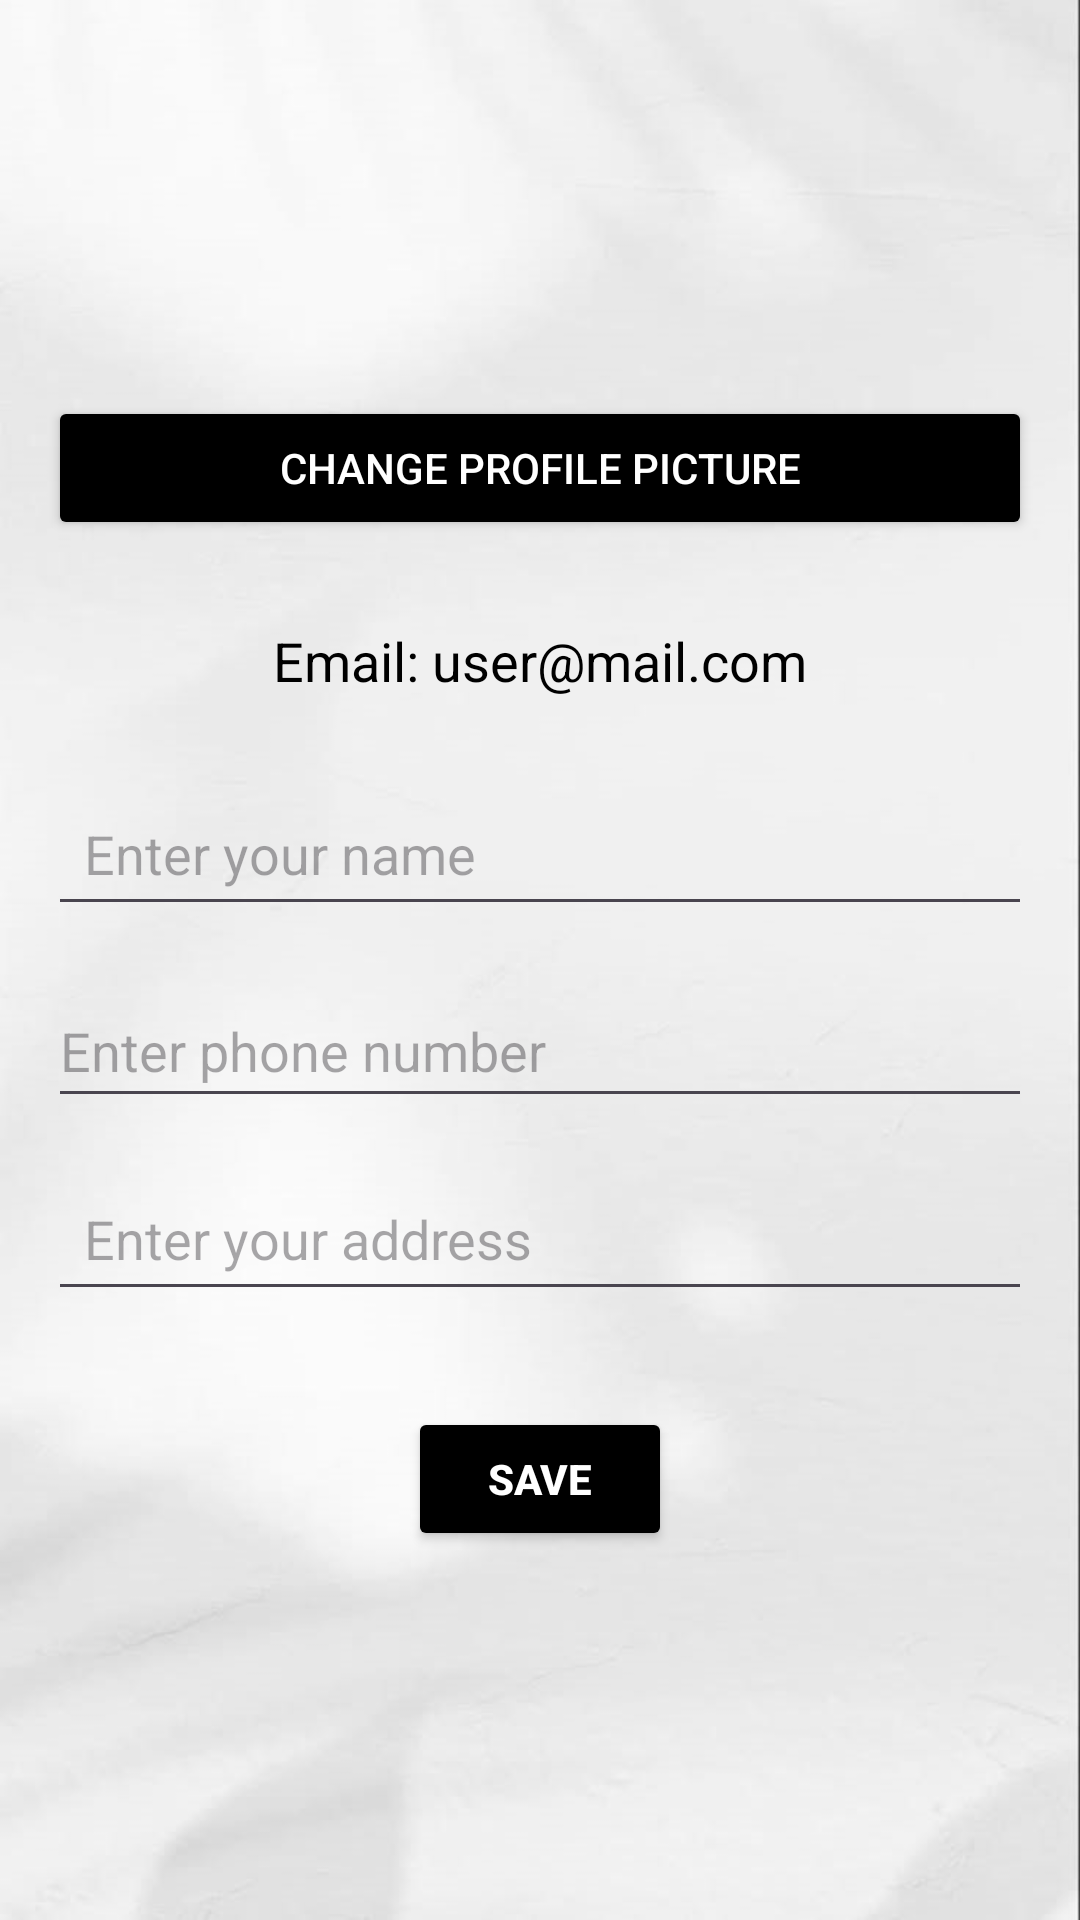

Layout XML and referenced resources for this Android screen:
<!-- AndroidManifest.xml: application theme Theme.LoginAndSignUp -->
<!-- res/layout/activity_profile.xml -->
<LinearLayout xmlns:android="http://schemas.android.com/apk/res/android"
        android:layout_width="match_parent"
        android:layout_height="match_parent"
        android:orientation="vertical"
        android:background="@drawable/back"
        android:padding="16dp">

    
    <ImageView
        android:id="@+id/userProfile"
        android:layout_width="100dp"
        android:layout_height="100dp"
        android:layout_gravity="center"
        android:src="@drawable/user"
        android:layout_marginBottom="16dp"
        android:contentDescription="User Profile"
        android:clickable="true"
        android:focusable="true"
        android:onClick="onProfilePictureClick" /> 

    
    <Button
        android:id="@+id/btnChangeProfilePic"
        android:layout_width="match_parent"
        android:layout_height="wrap_content"
        android:text="Change Profile Picture"
        android:backgroundTint="@color/black"
        android:textColor="#FFFFFF"
        android:layout_marginBottom="16dp"
        android:layout_gravity="center"
        android:onClick="onProfilePictureClick" /> 


    
    <TextView
        android:id="@+id/tvEmail"
        android:layout_width="match_parent"
        android:layout_height="wrap_content"
        android:textSize="18sp"
        android:gravity="center"
        android:minHeight="48dp"
        android:layout_gravity="center"
        android:textColor="@color/black"
        android:padding="12dp"
        android:text="@string/email_user_mail_com"
        android:layout_marginBottom="16dp" />

    
    <EditText
        android:id="@+id/etName"
        android:layout_width="match_parent"
        android:layout_height="wrap_content"
        android:layout_marginBottom="16dp"
        android:hint="@string/enter_your_name"
        android:textColor="@color/black"
        android:inputType="textPersonName"
        android:minHeight="48dp"
        android:padding="12dp"
         />


    
    <EditText
        android:id="@+id/etPhoneNumber"
        android:layout_width="match_parent"
        android:layout_height="wrap_content"
        android:layout_marginBottom="16dp"
        android:hint="@string/enter_phone_number"
        android:textColor="@color/black"
        android:inputType="phone"
        android:minHeight="48dp" />

    
    <EditText
        android:id="@+id/etAddress"
        android:layout_width="match_parent"
        android:layout_height="wrap_content"
        android:hint="Enter your address"
        android:textColor="@color/black"
        android:inputType="textPostalAddress"
        android:layout_marginBottom="16dp"
        android:padding="12dp" />

    
    <Button
        android:id="@+id/btnSave"
        android:layout_width="wrap_content"
        android:layout_height="wrap_content"
        android:text="Save"
        android:backgroundTint="@color/black"
        android:gravity="center"
        android:layout_gravity="center"
        android:textStyle="bold"
        android:textColor="@color/white"
        android:layout_marginTop="16dp"
        android:layout_marginBottom="16dp" />
</LinearLayout>
<!-- resources referenced by this layout -->
<resources>
  <color name="black">#FF000000</color>
  <color name="white">#FFFFFFFF</color>
  <!-- drawable back: jpg bitmap (drawable, 29801 bytes) -->
  <string name="email_user_mail_com">Email: user@mail.com</string>
  <string name="enter_phone_number">Enter phone number</string>
  <string name="enter_your_name">Enter your name</string>
  <style name="Theme.LoginAndSignUp" parent="Theme.MaterialComponents.Light.NoActionBar">
          
          <item name="colorPrimary">@color/purple_500</item>
          <item name="colorPrimaryVariant">@color/purple_700</item>
          <item name="colorOnPrimary">@color/white</item>
          
          <item name="colorSecondary">@color/teal_200</item>
          <item name="colorSecondaryVariant">@color/teal_700</item>
          <item name="colorOnSecondary">@color/black</item>
          
          <item name="android:statusBarColor" tools:targetApi="l">@color/yellow</item>
          
      </style>
  <color name="purple_500">#FF6200EE</color>
  <color name="purple_700">#FF3700B3</color>
  <color name="teal_200">#FF03DAC5</color>
  <color name="teal_700">#FF018786</color>
  <color name="yellow">#FFC801</color>
</resources>
